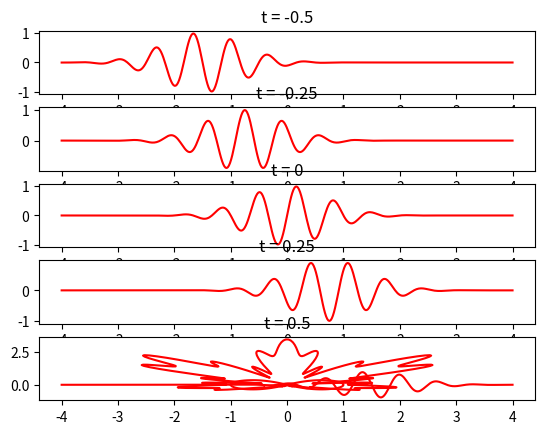

This chart was generated by the following Python code:
#!/usr/bin/env python

"""
Numerical Recipes Project - Graph visualisation
[redacted]
[redacted]
"""

import math
import numpy as np
import matplotlib.pyplot as plt
import scipy.interpolate as ip

# -------------------- Utils --------------------

def unzip(points):
    points_x = []
    points_y = []
    for p in points:
        points_x += [p[0]]
        points_y += [p[1]]

    return (points_x, points_y)

# -------------------- Assignment A -------------------

def f(t, x):
    return math.e**(-(x-3*t)**2) * math.sin(3 * math.pi * (x - t))

def getPointsA(t, xs):
    points = []
    for x in xs:
        points += [(x, f(t, x))]
    return points

def assignmentA():
    steps = 400
    xs = np.linspace(-4, 4, steps)

    points_a = getPointsA(-0.5, xs)
    points_b = getPointsA(-0.25, xs)
    points_c = getPointsA(0, xs)
    points_d = getPointsA(0.25, xs)
    points_e = getPointsA(0.5, xs)

    axs, ays = unzip(points_a)
    bxs, bys = unzip(points_b)
    cxs, cys = unzip(points_c)
    dxs, dys = unzip(points_d)
    exs, eys = unzip(points_e)

    plt.subplot(511)
    plt.title('t = -0.5')
    plt.plot(axs, ays, 'r-')

    plt.subplot(512)
    plt.title('t = -0.25')
    plt.plot(bxs, bys, 'r-')

    plt.subplot(513)
    plt.title('t = 0')
    plt.plot(cxs, cys, 'r-')

    plt.subplot(514)
    plt.title('t = 0.25')
    plt.plot(dxs, dys, 'r-')

    plt.subplot(515)
    plt.title('t = 0.5')
    plt.plot(exs, eys, 'r-')

    plt.show()

# -------------------- Assignment B -------------------

def getPointsB(ts):
    points = []
    for t in ts:
        x = math.cos(t) / (1 + math.sin(t) ** 2)
        y = (math.cos(t) * math.sin(t)) / (1 + math.sin(t) ** 2)
        points += [(x, y)]
    return points

def assignmentB():
    steps = 100
    ts = np.linspace(-math.pi, math.pi, steps)

    points = getPointsB(ts)
    xs, ys = unzip(points)

    plt.plot(xs, ys, 'r-')
    plt.show()

# -------------------- Assignment C -------------------

def s(t):
    return 100 / (100 + (t - 0.5 * math.pi) ** 8)

def r(t):
    return s(t) * (2 - math.sin(7 * t) - 0.5 * math.cos(30 * t))

def getPointsC(ts):
    points = []
    for t in ts:
        x = r(t) * math.cos(t)
        y = r(t) * math.sin(t)
        points += [(x, y)]
    return points

def assignmentC():
    steps = 500
    ts = np.linspace(-math.pi * 0.5, math.pi * 1.5, steps)

    points = getPointsC(ts)
    xs, ys = unzip(points)

    plt.plot(xs, ys, 'r-')
    plt.show()

# -------------------- Entry Point --------------------

def main():
    assignmentA()
    assignmentB()
    assignmentC()

if __name__ == "__main__":
    main()
